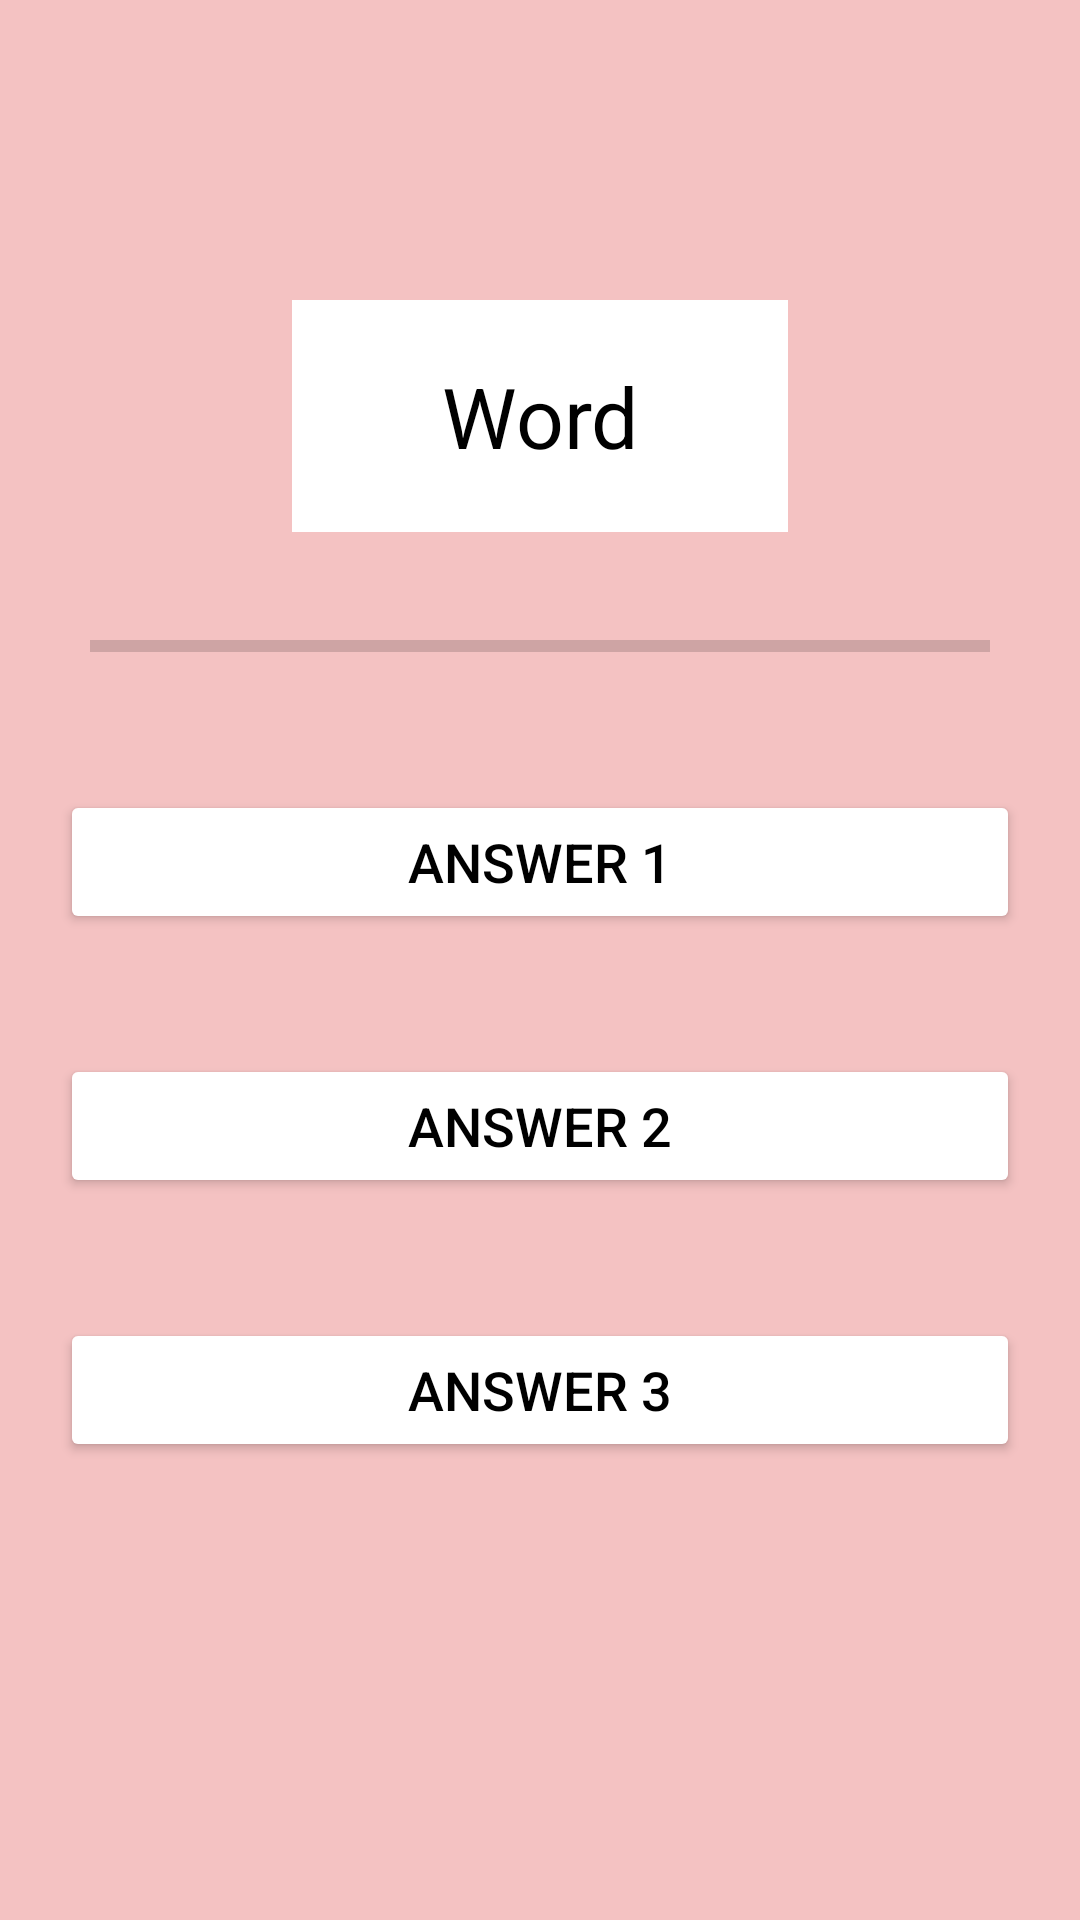

The Android layout XML behind this screen, and the referenced resources:
<!-- AndroidManifest.xml: application theme Theme.EnglishWords -->
<!-- res/layout/fragment_words.xml -->
<?xml version="1.0" encoding="utf-8"?>
<layout xmlns:android="http://schemas.android.com/apk/res/android"
    xmlns:app="http://schemas.android.com/apk/res-auto"
    xmlns:tools="http://schemas.android.com/tools">

    <LinearLayout
        android:layout_width="match_parent"
        android:layout_height="match_parent"
        android:background="@color/pagegb"
        android:orientation="vertical"
        tools:context=".WordsFragment">

        <TextView
            android:id="@+id/answerTextView"
            android:layout_width="wrap_content"
            android:layout_height="wrap_content"
            android:textColor="@color/black"
            android:background="@color/white"
            android:text="Word"
            android:textSize="28sp"
            android:paddingTop="20dp"
            android:paddingBottom="20dp"
            android:paddingLeft="50dp"
            android:paddingRight="50dp"
            android:layout_gravity="center"
            android:layout_marginTop="100dp"/>

        <ProgressBar
            android:id="@+id/progressBar"
            style="?android:attr/progressBarStyleHorizontal"
            android:layout_width="match_parent"
            android:layout_height="wrap_content"
            android:layout_marginTop="30dp"
            android:layout_marginLeft="30dp"
            android:layout_marginRight="30dp"/>

        <Button
            android:id="@+id/answerOneButton"
            android:layout_width="match_parent"
            android:layout_height="wrap_content"
            android:layout_marginLeft="20dp"
            android:layout_marginTop="40dp"
            android:layout_marginRight="20dp"
            android:backgroundTint="@color/white"
            android:text="Answer 1"
            android:paddingTop="10dp"
            android:paddingBottom="10dp"
            android:textColor="@color/black"
            android:textSize="18sp"
            app:cornerRadius="5dp" />

        <Button
            android:id="@+id/answerTwoButton"
            android:layout_width="match_parent"
            android:layout_height="wrap_content"
            android:layout_marginLeft="20dp"
            android:layout_marginTop="40dp"
            android:layout_marginRight="20dp"
            android:backgroundTint="@color/white"
            android:text="Answer 2"
            android:paddingTop="10dp"
            android:paddingBottom="10dp"
            android:textColor="@color/black"
            android:textSize="18sp"
            app:cornerRadius="5dp" />

        <Button
            android:id="@+id/answerThreeButton"
            android:layout_width="match_parent"
            android:layout_height="wrap_content"
            android:layout_marginLeft="20dp"
            android:layout_marginTop="40dp"
            android:layout_marginRight="20dp"
            android:backgroundTint="@color/white"
            android:text="Answer 3"
            android:paddingTop="10dp"
            android:paddingBottom="10dp"
            android:textColor="@color/black"
            android:textSize="18sp"
            app:cornerRadius="5dp" />
    </LinearLayout>
</layout>
<!-- resources referenced by this layout -->
<resources>
  <color name="black">#FF000000</color>
  <color name="pagegb">#F4C2C2</color>
  <color name="white">#FFFFFFFF</color>
  <style name="Theme.EnglishWords" parent="Theme.MaterialComponents.DayNight.DarkActionBar">
          
          <item name="colorPrimary">@color/purple_500</item>
          <item name="colorPrimaryVariant">@color/purple_700</item>
          <item name="colorOnPrimary">#A72B2B</item>
          
          <item name="colorSecondary">@color/teal_200</item>
          <item name="colorSecondaryVariant">@color/teal_700</item>
          <item name="colorOnSecondary">@color/black</item>
          
          <item name="android:statusBarColor">?attr/colorPrimaryVariant</item>
          <item name="windowActionBar">false</item>
          <item name="windowNoTitle">true</item>
          
      </style>
  <color name="purple_500">#FF6200EE</color>
  <color name="purple_700">#FF3700B3</color>
  <color name="teal_200">#FF03DAC5</color>
  <color name="teal_700">#FF018786</color>
</resources>
